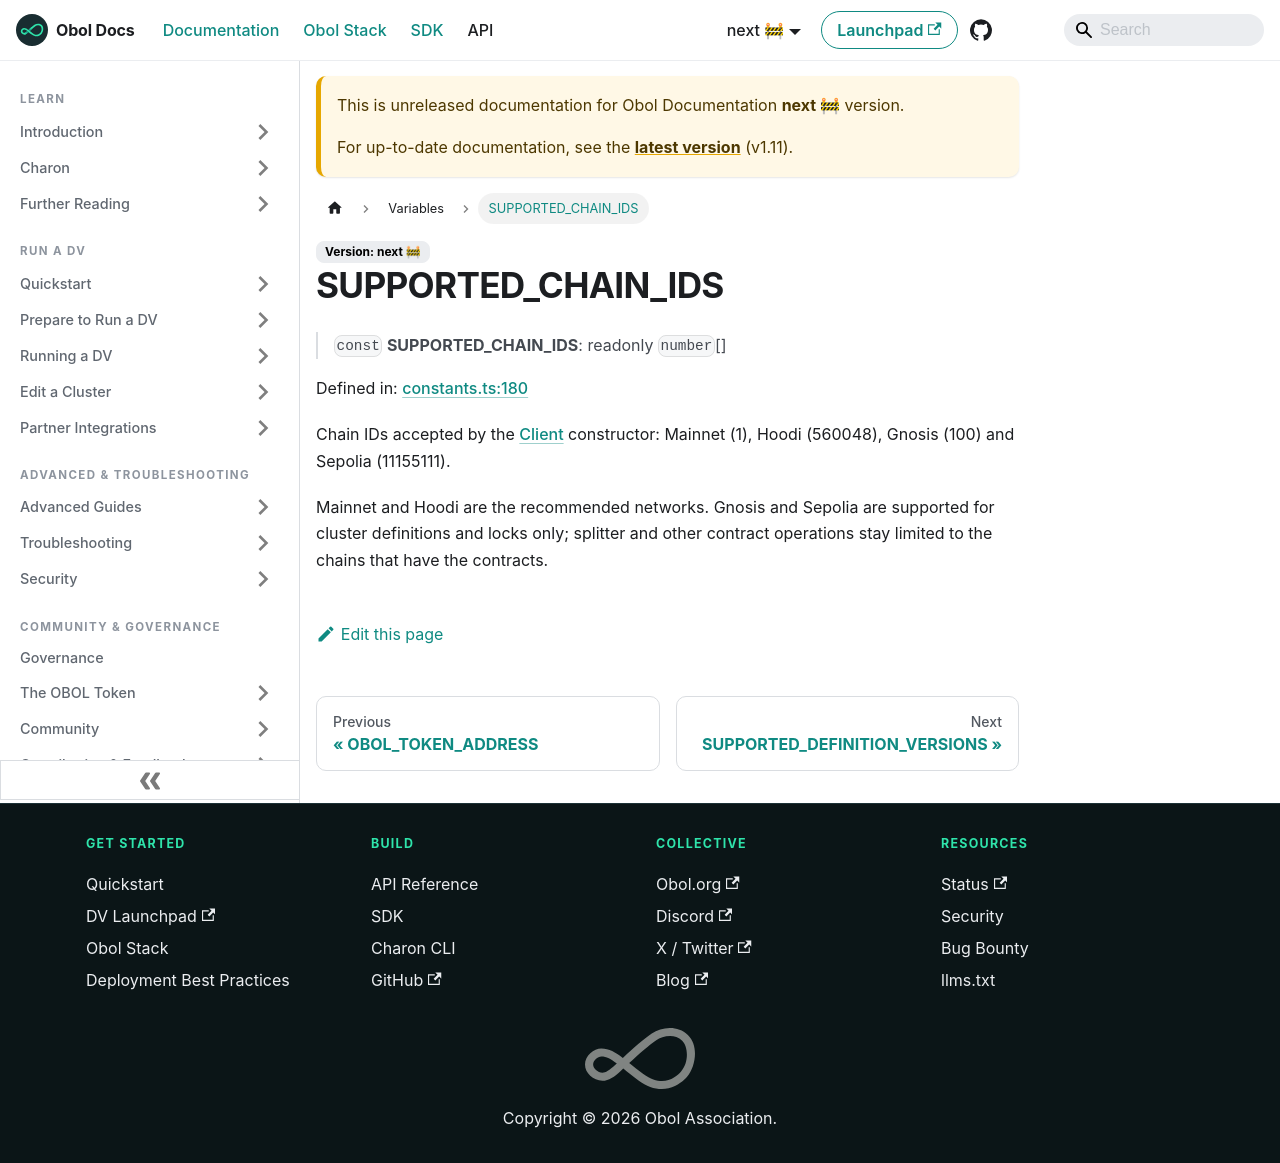

repository: ObolNetwork/obol-docs · page: next/sdk/variables/supported_chain_ids.html · generator: docusaurus

---
sidebar_label: "SUPPORTED_CHAIN_IDS"
slug: /sdk/variables/supported_chain_ids
---

# SUPPORTED\_CHAIN\_IDS

> `const` **SUPPORTED\_CHAIN\_IDS**: readonly `number`[]

Defined in: [constants.ts:180](https://github.com/ObolNetwork/obol-sdk/blob/cf0106cb36847b1c3a84065e90778e6a094e3577/src/constants.ts#L180)

Chain IDs accepted by the [Client](../classes/Client.md) constructor: Mainnet (1), Hoodi
(560048), Gnosis (100) and Sepolia (11155111).

Mainnet and Hoodi are the recommended networks. Gnosis and Sepolia are
supported for cluster definitions and locks only; splitter and other
contract operations stay limited to the chains that have the contracts.
